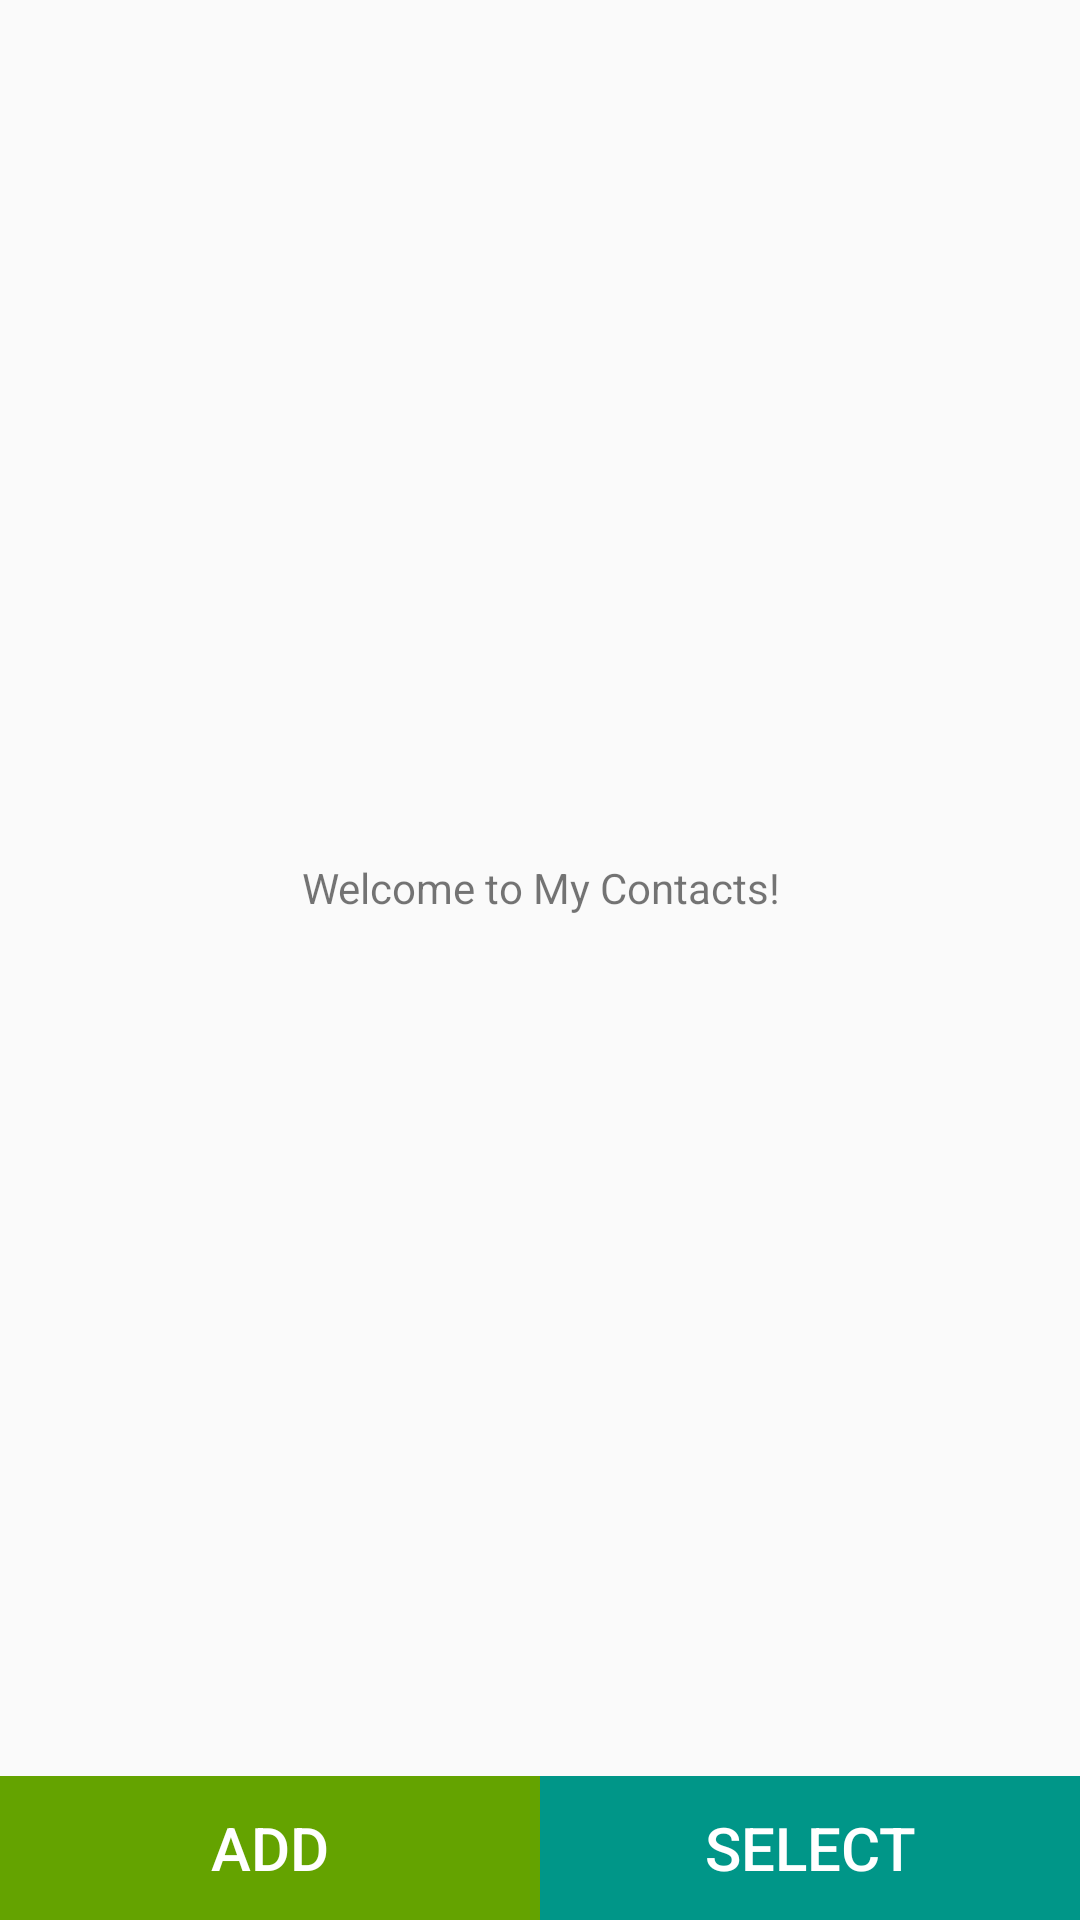

This screen was rendered from an Android layout file. Write that file and the resources it references.
<!-- AndroidManifest.xml: application theme AppTheme -->
<!-- res/layout/activity_my_contacts.xml -->
<LinearLayout xmlns:android="http://schemas.android.com/apk/res/android"

    xmlns:tools="http://schemas.android.com/tools"
    android:layout_width="match_parent"
    android:layout_height="match_parent"
    android:orientation="vertical"
    tools:context="co.edu.unal.mycontacts.MyContacts">

    

    <LinearLayout
        android:layout_width="match_parent"
        android:layout_height="0dp"
        android:layout_weight="1"
        android:orientation="vertical">

        <TextView
            android:id="@+id/welcome_message"
            android:layout_width="match_parent"
            android:layout_height="match_parent"
            android:layout_gravity="center"
            android:gravity="center"
            android:text="@string/welcome_label"/>

    </LinearLayout>

    
    <LinearLayout
        android:layout_height="48dp"
        android:layout_gravity="bottom"
        android:layout_width="match_parent">

        <Button
            android:id="@+id/add_contact"
            android:layout_width="wrap_content"
            android:layout_weight="1"
            android:layout_height="match_parent"
            android:background="@color/green"
            android:text="@string/add_contact_button"
            android:textColor="#fff"
            android:textSize="@dimen/botton_text_size_medium"
            android:textAllCaps="true"/>

        <Button
            android:id="@+id/select_contact"
            android:layout_width="wrap_content"
            android:layout_weight="1"
            android:layout_height="match_parent"
            android:background="@color/accent"
            android:text="@string/select_contact_button"
            android:textColor="#fff"
            android:textSize="@dimen/botton_text_size_medium"
            android:textAllCaps="true"/>
    </LinearLayout>


</LinearLayout>
<!-- resources referenced by this layout -->
<resources>
  <color name="accent">@color/teal_500</color>
  <color name="green">#64a300</color>
  <dimen name="botton_text_size_medium">20sp</dimen>
  <string name="add_contact_button">ADD</string>
  <string name="select_contact_button">SELECT</string>
  <string name="welcome_label">Welcome to My Contacts!</string>
  <style name="AppTheme" parent="Theme.AppCompat.Light.DarkActionBar">
          
          <item name="colorPrimary">@color/green_500</item>
          <item name="colorAccent">@color/green</item>
      </style>
  <color name="teal_500">#009688</color>
  <color name="green_500">#259b24</color>
</resources>
